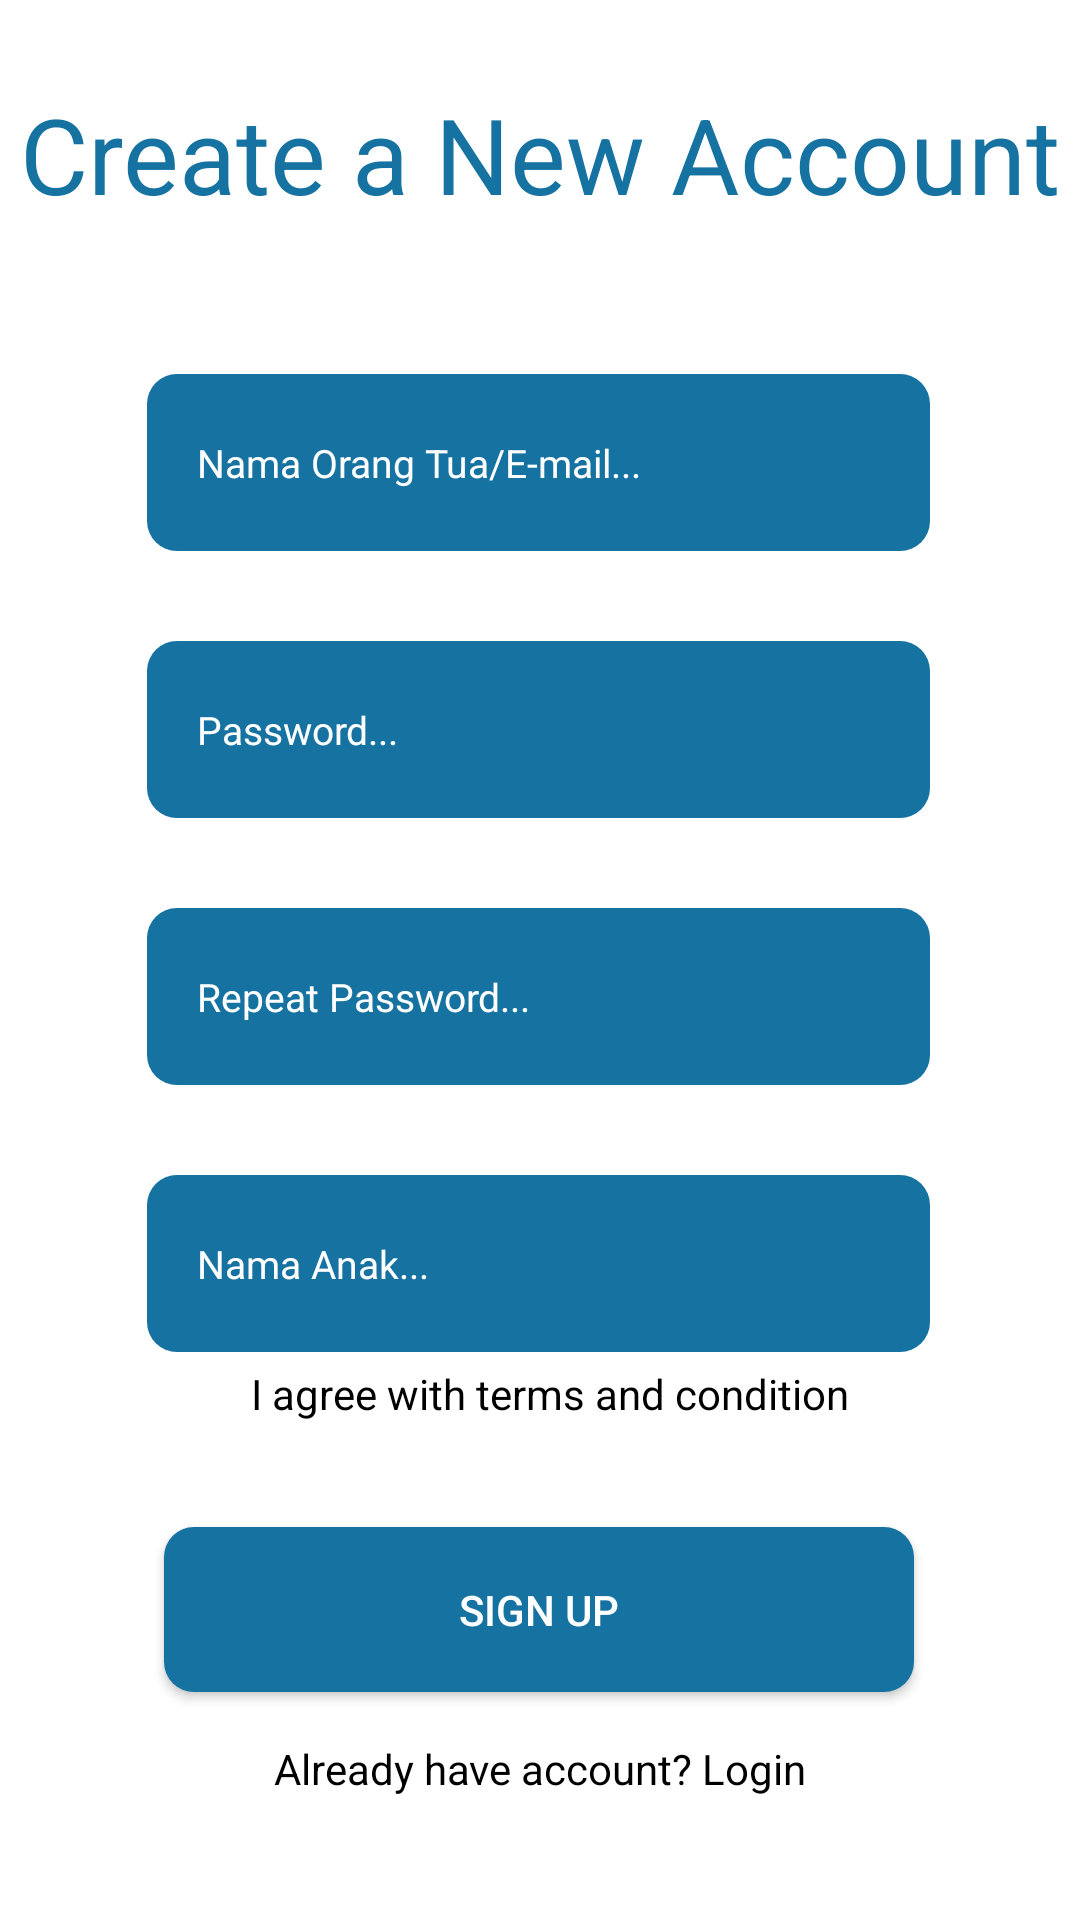

The Android layout XML behind this screen, and the referenced resources:
<!-- AndroidManifest.xml: application theme Theme.Ujikom -->
<!-- res/layout/activity_sign_in.xml -->
<?xml version="1.0" encoding="utf-8"?>
<androidx.constraintlayout.widget.ConstraintLayout xmlns:android="http://schemas.android.com/apk/res/android"
    xmlns:app="http://schemas.android.com/apk/res-auto"
    xmlns:tools="http://schemas.android.com/tools"
    android:layout_width="match_parent"
    android:layout_height="match_parent"
    tools:context=".activity.SignInActivity">

    <TextView
        android:id="@+id/abc"
        android:layout_width="match_parent"
        android:layout_height="wrap_content"
        android:text="Create a New Account"
        android:textColor="#1572A1"
        android:textAlignment="center"
        android:textSize="35dp"

        app:layout_constraintBottom_toBottomOf="parent"
        app:layout_constraintTop_toTopOf="parent"
        app:layout_constraintVertical_bias="0.047"
        tools:layout_editor_absoluteX="-16dp" />

    <EditText
        android:id="@+id/signNamaOrangTua"
        android:layout_width="261dp"
        android:layout_height="59dp"
        android:layout_marginTop="50dp"
        android:background="@drawable/rounder"
        android:hint="     Nama Orang Tua/E-mail..."
        android:textColorHint="#ffff"
        android:textSize="13dp"
        app:layout_constraintBottom_toBottomOf="parent"
        app:layout_constraintEnd_toEndOf="parent"
        app:layout_constraintHorizontal_bias="0.496"
        app:layout_constraintStart_toStartOf="parent"
        app:layout_constraintTop_toBottomOf="@+id/abc"
        app:layout_constraintVertical_bias="0.0" />

    <EditText
        android:id="@+id/signPw"
        android:layout_width="261dp"
        android:layout_height="59dp"
        android:layout_marginTop="30dp"
        android:background="@drawable/rounder"
        android:hint="     Password..."
        android:textColorHint="#ffff"
        android:textSize="13dp"
        app:layout_constraintBottom_toBottomOf="parent"
        app:layout_constraintEnd_toEndOf="parent"
        app:layout_constraintHorizontal_bias="0.496"
        app:layout_constraintStart_toStartOf="parent"
        app:layout_constraintTop_toBottomOf="@+id/signNamaOrangTua"
        app:layout_constraintVertical_bias="0.0" />

    <EditText
        android:id="@+id/signReapetPw"
        android:layout_width="261dp"
        android:layout_height="59dp"
        android:layout_marginTop="30dp"
        android:background="@drawable/rounder"
        android:hint="     Repeat Password..."
        android:textColorHint="#ffff"
        android:textSize="13dp"
        app:layout_constraintBottom_toBottomOf="parent"
        app:layout_constraintEnd_toEndOf="parent"
        app:layout_constraintHorizontal_bias="0.496"
        app:layout_constraintStart_toStartOf="parent"
        app:layout_constraintTop_toBottomOf="@+id/signPw"
        app:layout_constraintVertical_bias="0.0" />

    <EditText
        android:id="@+id/signAnak"
        android:layout_width="261dp"
        android:layout_height="59dp"
        android:layout_marginTop="30dp"
        android:background="@drawable/rounder"
        android:hint="     Nama Anak..."
        android:textSize="13dp"
        android:textColorHint="#ffff"
        app:layout_constraintBottom_toBottomOf="parent"
        app:layout_constraintEnd_toEndOf="parent"
        app:layout_constraintHorizontal_bias="0.496"
        app:layout_constraintStart_toStartOf="parent"
        app:layout_constraintTop_toBottomOf="@+id/signReapetPw"
        app:layout_constraintVertical_bias="0.0" />

    <CheckBox
        android:id="@+id/checkBox"
        android:layout_width="match_parent"
        android:layout_height="wrap_content"
        android:layout_marginLeft="70dp"
        android:layout_marginRight="310dp"
        android:layout_marginBottom="196dp"
        app:layout_constraintBottom_toBottomOf="parent"
        app:layout_constraintEnd_toEndOf="parent"
        app:layout_constraintHorizontal_bias="0.184"
        app:layout_constraintStart_toStartOf="parent"
        app:layout_constraintTop_toBottomOf="@+id/signAnak"
        app:layout_constraintVertical_bias="0.0">

    </CheckBox>

    <TextView
        android:id="@+id/textView"
        android:layout_width="wrap_content"
        android:layout_height="wrap_content"
        android:layout_marginStart="10dp"
        android:text="I agree with terms and condition"
        android:textColor="@color/black"
        app:layout_constraintBottom_toTopOf="@+id/btnSignUp"
        app:layout_constraintEnd_toEndOf="parent"
        app:layout_constraintHorizontal_bias="0.0"
        app:layout_constraintStart_toEndOf="@+id/checkBox"
        app:layout_constraintTop_toBottomOf="@+id/signAnak"
        app:layout_constraintVertical_bias="0.111" />

    <Button
        android:id="@+id/btnSignUp"
        android:layout_width="250dp"
        android:layout_height="55dp"
        android:layout_marginBottom="76dp"
        android:background="@drawable/button_rounded"
        android:text="Sign Up"
        android:textColor="@color/white"
        app:layout_constraintBottom_toBottomOf="parent"
        app:layout_constraintEnd_toEndOf="parent"
        app:layout_constraintHorizontal_bias="0.496"
        app:layout_constraintStart_toStartOf="parent" />

    <TextView
        android:id="@+id/link_toLogin"
        android:layout_width="wrap_content"
        android:layout_height="wrap_content"
        android:text="Already have account? Login"
        android:textColor="@color/black"
        app:layout_constraintBottom_toBottomOf="parent"
        app:layout_constraintEnd_toEndOf="parent"
        app:layout_constraintStart_toStartOf="parent"
        app:layout_constraintTop_toBottomOf="@+id/btnSignUp"
        app:layout_constraintVertical_bias="0.283" />


</androidx.constraintlayout.widget.ConstraintLayout>
<!-- resources referenced by this layout -->
<resources>
  <color name="black">#FF000000</color>
  <color name="white">#FFFFFFFF</color>
  <!-- drawable button_rounded (drawable) -->
  <?xml version="1.0" encoding="utf-8"?>
  <shape android:shape="rectangle" xmlns:android="http://schemas.android.com/apk/res/android">
      <solid android:color="#1572A1" android:width="1dp"/>
      <corners android:radius="10dp" />
  </shape>
  <!-- drawable rounder (drawable) -->
  <?xml version="1.0" encoding="utf-8"?>
  <shape xmlns:android="http://schemas.android.com/apk/res/android">
      <corners android:radius="10dp" />
      <solid android:color="#1572A1"/>
  </shape>
  <style name="Theme.Ujikom" parent="Theme.MaterialComponents.DayNight.DarkActionBar">
          
          <item name="colorPrimary">@color/dark_blue</item>
          <item name="colorPrimaryVariant">@color/dark_blue</item>
          <item name="colorOnPrimary">@color/white</item>
          
          <item name="colorSecondary">@color/teal_200</item>
          <item name="colorSecondaryVariant">@color/teal_700</item>
          <item name="colorOnSecondary">@color/black</item>
          
          <item name="android:statusBarColor" tools:targetApi="l">?attr/colorPrimaryVariant</item>
          
      </style>
  <color name="dark_blue">#23395D</color>
  <color name="teal_200">#FF03DAC5</color>
  <color name="teal_700">#FF018786</color>
</resources>
